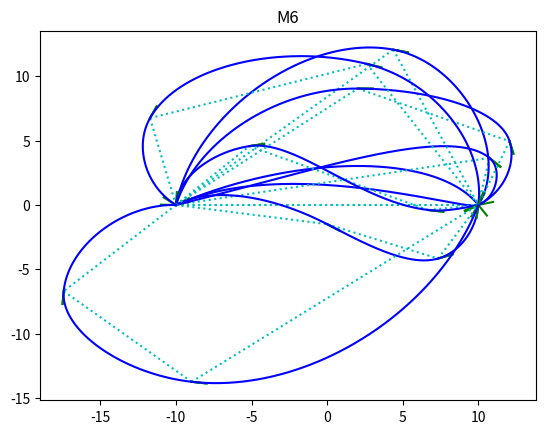

The script that saved this image:
'''Composite Optimised Geometric Hermite Curves'''
# http://citeseerx.ist.psu.edu/viewdoc/download?doi=10.1.1.104.1622&rep=rep1&type=pdf

import numpy as np
import matplotlib.pyplot as plt

def counterclockwise_angle(v):
    """Returns the counterclockwise angle of a vector measured from the positive x-axis."""
    angle = np.arctan2(v[1],v[0])
    return angle[0] if angle >= 0 else 2*np.pi + angle[0]

def angle_between_vectors(a, b):
    """Returns the counterclockwise angle in radians between vectors a and b, measured from a to b."""
    angle_a = counterclockwise_angle(a)
    angle_b = counterclockwise_angle(b)
    angle = angle_b - angle_a
    return angle if angle >= 0 else 2*np.pi + angle

def vector_from_angle(angle : float, magnitude : float = 1):
    """Returns a vector with a given angle and length"""
    return magnitude * np.array([[np.cos(angle)],[np.sin(angle)]])

def Q(p0, p1, v0, v1, t0, t1, t):
    """Basic Hermite curve."""
    s = (t-t0)/(t1-t0)
    h0 = (2*s+1)*(s-1)*(s-1)
    h1 = (-2*s+3)*s*s
    h2 = (1-s)*(1-s)*s*(t1-t0)
    h3 = (s-1)*s*s*(t1-t0)
    return h0*p0 + h1*p1 + h2*v0 + h3*v1

def OGH(p0, p1, v0, v1, t0, t1, t):
    """Optimized geometric Hermite curve."""
    s = (t-t0)/(t1-t0)
    a0 = (6*np.dot((p1-p0).T,v0)*np.dot(v1.T,v1) - 3*np.dot((p1-p0).T,v1)*np.dot(v0.T,v1)) / ((4*np.dot(v0.T,v0)*np.dot(v1.T,v1) - np.dot(v0.T,v1)*np.dot(v0.T,v1))*(t1-t0))
    a1 = (3*np.dot((p1-p0).T,v0)*np.dot(v0.T,v1) - 6*np.dot((p1-p0).T,v1)*np.dot(v0.T,v0)) / ((np.dot(v0.T,v1)*np.dot(v0.T,v1) - 4*np.dot(v0.T,v0)*np.dot(v1.T,v1))*(t1-t0))
    h0 = (2*s+1)*(s-1)*(s-1)
    h1 = (-2*s+3)*s*s
    h2 = (1-s)*(1-s)*s
    h3 = (s-1)*s*s

    plt.plot([p0[0],p1[0]], [p0[1],p1[1]], ':c')
    plt.plot([p0[0], (p0+v0)[0]], [p0[1], (p0+v0)[1]], '-g')
    plt.plot([p1[0], (p1+v1)[0]], [p1[1], (p1+v1)[1]], '-g')

    return h0*p0 + h1*p1 + h2*v0*a0 + h3*v1*a1

def COH(p0, p1, v0, v1, t0, t1, t):
    """Composite optimized geometric Hermite curve."""
    # theta is the counterclockwise angle from the vector p0p1 to v0.
    # phi is the counterclockwise angle from the vector p0p1 to v1.
    theta : float = angle_between_vectors(p1-p0, v0)
    phi : float = angle_between_vectors(p1-p0, v1)

    print("theta: {}pi".format(theta))
    print("phi  : {}pi".format(phi))

    # alpha is the counterclockwise angle of the vector p0p1 from the x-axis.
    alpha : float = counterclockwise_angle(p1-p0)

    # M0: simple OGH curve.
    if 3*np.cos(theta) > np.cos(theta - 2*phi) and 3*np.cos(phi) > np.cos(phi - 2*theta):
        print("M0")
        plt.title("M0")
        return OGH(p0, p1, v0, v1, t0, t1, t)

    # M1: two-segment COH curve.
    elif (0 <= theta <= np.pi/6) and (np.pi/3 <= phi <= 2*np.pi/3):
        print("M1")
        plt.title("M1")

        pT = p1 - vector_from_angle(phi/2 + alpha, np.linalg.norm(p1-p0)/3)
        beta : float = angle_between_vectors(pT-p0,p1-pT)
        gamma : float = counterclockwise_angle(pT-p0)
        vT = vector_from_angle(beta/2 + gamma)

        return np.concatenate([OGH(p0,pT,v0,vT,t0,t1,t),OGH(pT,p1,vT,v1,t0,t1,t)],axis=1)

    # M2: two-segment COH curve.
    elif ((0 <= theta <= np.pi/3) and (np.pi <= phi <= 5*np.pi/3)) or ((np.pi/3 <= theta <= 2*np.pi/3) and (4*np.pi/3 <= phi <= 5*np.pi/3)):
        print("M2")
        plt.title("M2")

        A : float = np.pi/18 if theta < np.pi/9 else theta/2
        B : float = 2*np.pi - phi - (2*np.pi-phi+theta-A)/3
        C : float = np.pi - A - B

        c : float = np.linalg.norm(p1-p0)
        b : float = c * np.sin(B) / np.sin(C)

        pT = p0 + vector_from_angle(A + alpha, b)
        vT = vector_from_angle(A - (2*np.pi-phi+theta-A)/3)
        
        return np.concatenate([OGH(p0,pT,v0,vT,t0,t1,t),OGH(pT,p1,vT,v1,t0,t1,t)],axis=1)
    
    # M3: three-segment COH curve.
    elif (0 <= theta <= np.pi/3) and (np.pi/3 <= phi <= np.pi):
        print("M3")
        plt.title("M3")

        beta : float = phi/3
        a1 : float = (theta-beta)/2 - np.pi/18 if (theta-beta)/2 - np.pi >= 0 else (theta-beta)/2 + 35*np.pi/18
        a3 : float = 17*np.pi/9
        a5 : float = phi - beta
        a4 : float = (a3 + a5)/2 - np.pi

        if np.pi/18 < abs(a3 - a1) < np.pi:
            A : float = abs(a3 - a1)
        elif np.pi < abs(a3 - a1) < 35*np.pi/18:
            A : float = 2*np.pi - abs(a3 - a1)
        else:
            A : float = np.pi/18

        a2 : float = a1 - 2*A

        pT0 = p0 + vector_from_angle(alpha + a1, np.linalg.norm(p1-p0)/(2*np.cos(a1)))
        vT0 = vector_from_angle(alpha + a2)

        L : float = a3 - a5 - np.pi
        l : float = np.linalg.norm(p1-pT0)
        K : float = angle_between_vectors(p0-p1,pT0-p1)
        k : float = l*np.sin(2*np.pi-a3+K) / np.sin(L)

        pT1 = p1 - vector_from_angle(alpha + a5, k)
        vT1 = vector_from_angle(alpha + a4)

        return np.concatenate([OGH(p0,pT0,v0,vT0,t0,t1,t),OGH(pT0,pT1,vT0,vT1,t0,t1,t),OGH(pT1,p1,vT1,v1,t0,t1,t)],axis=1)

    elif (np.pi/3 <= theta <= 2*np.pi/3) and (0 <= phi <= 2*np.pi/3):
        print("M4")
        plt.title("M4")

        l : float = np.linalg.norm(p1-p0)

        pT0 = p0 + vector_from_angle(alpha + theta/2, l/3)
        pT1 = p1 - vector_from_angle(alpha + phi/2, l/6)

        vT0 = vector_from_angle(alpha + theta/2 - angle_between_vectors(pT1-pT0, pT0-p0)/2)
        vT1 = vector_from_angle(alpha + phi/2 - angle_between_vectors(pT1-pT0, p1-pT1)/2)

        return np.concatenate([OGH(p0,pT0,v0,vT0,t0,t1,t),OGH(pT0,pT1,vT0,vT1,t0,t1,t),OGH(pT1,p1,vT1,v1,t0,t1,t)],axis=1)

    elif ((np.pi/3 <= theta <= 2*np.pi/3) and (np.pi <= phi <= 4*np.pi/3)) or ((2*np.pi/3 <= theta <= np.pi) and (np.pi <= phi <= 5*np.pi/3)):
        print("M5")
        plt.title("M5")

        r = np.linalg.norm(p1-p0)/2
        beta : float = (theta - phi + 2*np.pi)/6

        A = 3*beta - theta + np.pi/2
        A_prime = (np.pi - A) / 2
        A_side = np.sqrt(2*r*r - r*r*np.cos(A))
        k = A_side*np.sin(np.pi/2-A_prime) / np.sin(np.pi-2*beta)

        pT0 = p0 + vector_from_angle(alpha + theta - beta, k)
        vT0 = vector_from_angle(alpha + theta - 2*beta)        

        B = 3*beta + phi - 3*np.pi/2
        B_prime = (np.pi - B) / 2
        B_side = np.sqrt(2*r*r - r*r*np.cos(B))
        l = B_side*np.sin(np.pi/2-B_prime) / np.sin(np.pi-2*beta)
        
        pT1 = p1 - vector_from_angle(alpha + phi + beta, l)
        vT1 = vector_from_angle(alpha + theta - 4*beta)

        return np.concatenate([OGH(p0,pT0,v0,vT0,t0,t1,t),OGH(pT0,pT1,vT0,vT1,t0,t1,t),OGH(pT1,p1,vT1,v1,t0,t1,t)],axis=1)
    
    elif (2*np.pi/3 <= theta <= np.pi) and (np.pi/6 <= phi <= 2*np.pi/3):
        print("M6")
        plt.title("M6")

        #TODO Still sometimes breaks.
        
        a5 = phi/2
        beta = (2*np.pi + a5 - theta)/5
        l = np.linalg.norm(p1-p0)

        print("a5",a5)
        print("beta",beta)
        print("l",l)

        pT0 = p0 + vector_from_angle(alpha + theta + beta, l/2)
        vT0 = vector_from_angle(alpha + theta + 2*beta)

        a = np.sqrt(l*l*(5/4 - np.cos(theta - beta)))
        A = np.pi - 2*beta + np.arccos((a*a - 3*l*l/4) / (a*l))
        x = a * np.sin(A) / np.sin(np.pi - 2*beta)

        pT1 = p1 - vector_from_angle(alpha + a5, x)
        vT1 = vector_from_angle(alpha + theta + 4*beta)

        return np.concatenate([OGH(p0,pT0,v0,vT0,t0,t1,t),OGH(pT0,pT1,vT0,vT1,t0,t1,t),OGH(pT1,p1,vT1,v1,t0,t1,t)],axis=1)

    else:
        print("WIP")

def test(theta_min, theta_max, phi_min, phi_max):
    theta = np.random.uniform(theta_min, theta_max)
    phi = np.random.uniform(phi_min, phi_max)

    p0 = np.array([[-10], [0]])     #np.random.uniform(-10,10,size=(2,1))
    p1 = np.array([[10], [0]])      #np.random.uniform(-10,10,size=(2,1))

    alpha = counterclockwise_angle(p1-p0)

    v0 = vector_from_angle(alpha + theta)
    v1 = vector_from_angle(alpha + phi)

    t0 = 0
    t1 = 1

    n : int = 1000
    a = np.linspace(t0, t1, n)
    b = COH(p0, p1, v0, v1, t0, t1, a)

    plt.plot(b[0], b[1], '-b')
    plt.show()

def test_all():
    test(-1,1,-1,1)                             # M0
    test(0,np.pi/6,np.pi/3,2*np.pi/3)           # M1
    test(0,np.pi/3,np.pi,5*np.pi/3)             # M2 part 1
    test(np.pi/3,2*np.pi/3,4*np.pi/3,5*np.pi/3) # M2 part 2
    test(0,np.pi/3,np.pi/3,np.pi)               # M3
    test(np.pi/3,2*np.pi/3,0,2*np.pi/3)         # M4
    test(np.pi/3,2*np.pi/3,np.pi,4*np.pi/3)     # M5 part 1
    test(2*np.pi/3,np.pi,np.pi,5*np.pi/3)       # M5 part 2
    test(2*np.pi/3,np.pi,np.pi/6,2*np.pi/3)     # M6


test_all()